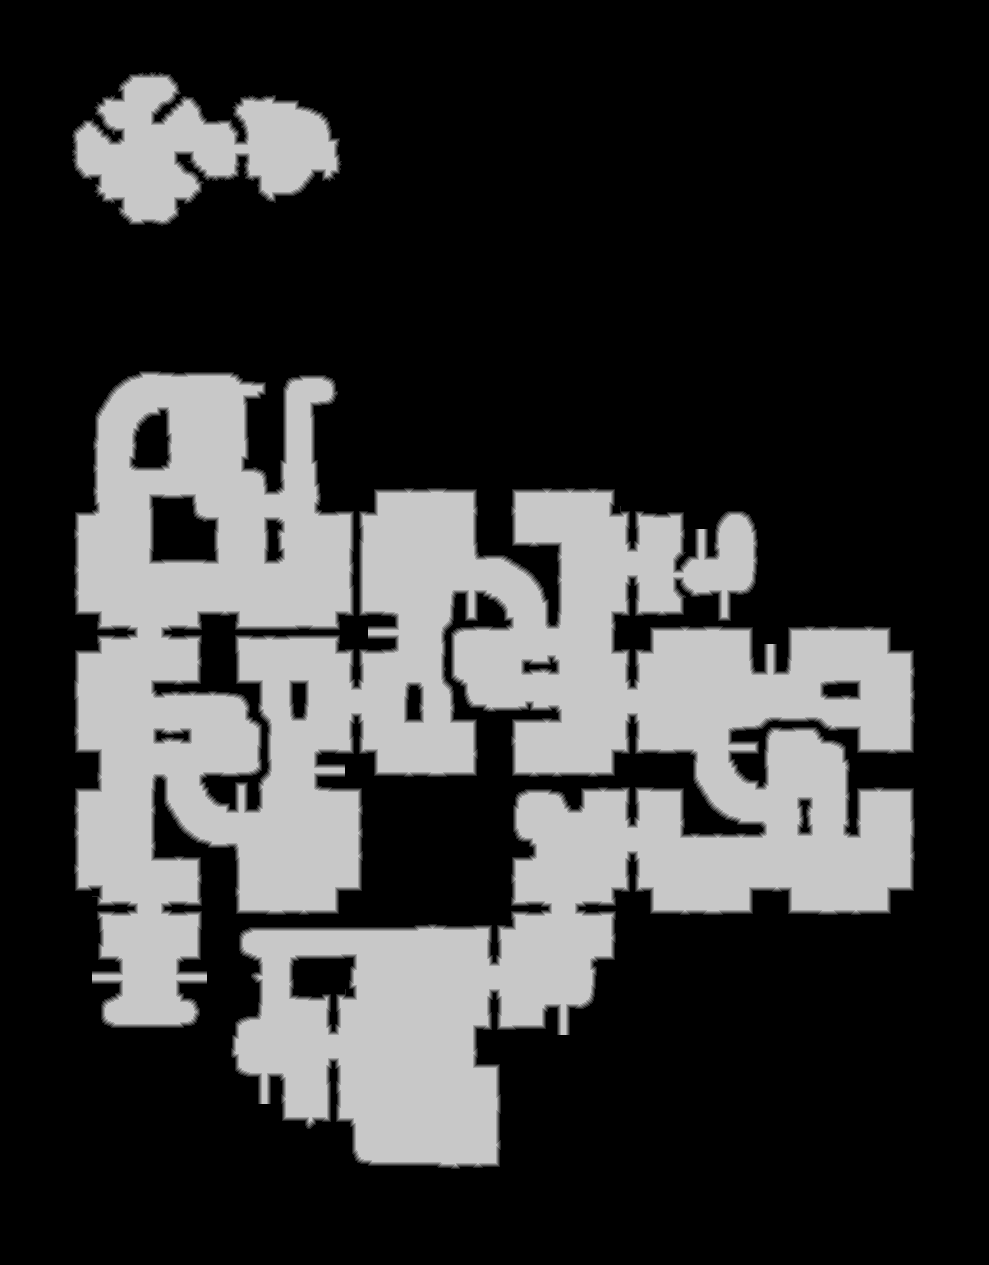

The data file committed next to this chart (first rows):
source	tdt_hull ranged
truth	truth_3f0245ba3f0.tsv
width	989
height	1265
nibble	0	874358
nibble	1	15122
nibble	2	15097
nibble	3	15136
nibble	4	15205
nibble	5	316167
